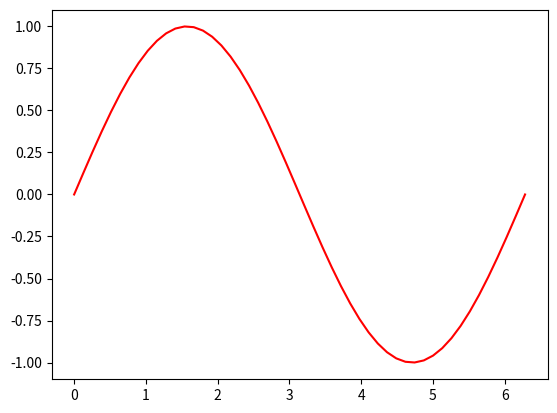

Reproduce this figure in Python.
"""
绘制图形样式
fmt = '[marker][line][color]'

np.info(plt.plot)


color颜色表示：
  1. 使用matplotlib内置的颜色缩写
      b: blue
      k: black
  2. 使用颜色的英文单词
  3. 使用颜色的十六进制
       三原色： rgb
       三位表示法：#000(黑色)  -- #fff(白色)
       六位表示法：#000000(黑色)  -- #ffffff(白色)

       rgba = a表示alpha透明通道
       00(透明) - ff(不透明)
       想看见颜色： 不透明
       #rgba
       #rrggbbaa

"""
import numpy as np
import matplotlib.pyplot as plt

# 准备正弦曲线的xy坐标
x = np.linspace(0, np.pi * 2)
y = np.sin(x)

# 将以上的xy绘制通过折线图绘制出来
# plt.plot(x, y, "r-.^")
# plt.plot(x, y, color="pink")
# plt.plot(x, y, c="deepskyblue")
plt.plot(x, y, c="#ff0000ff")

# 为了能够看见绘制的图表， 需要将程序阻塞， 不往下执行
# show方法的作用就是显示图标， 同时程序会被阻塞
plt.show()
